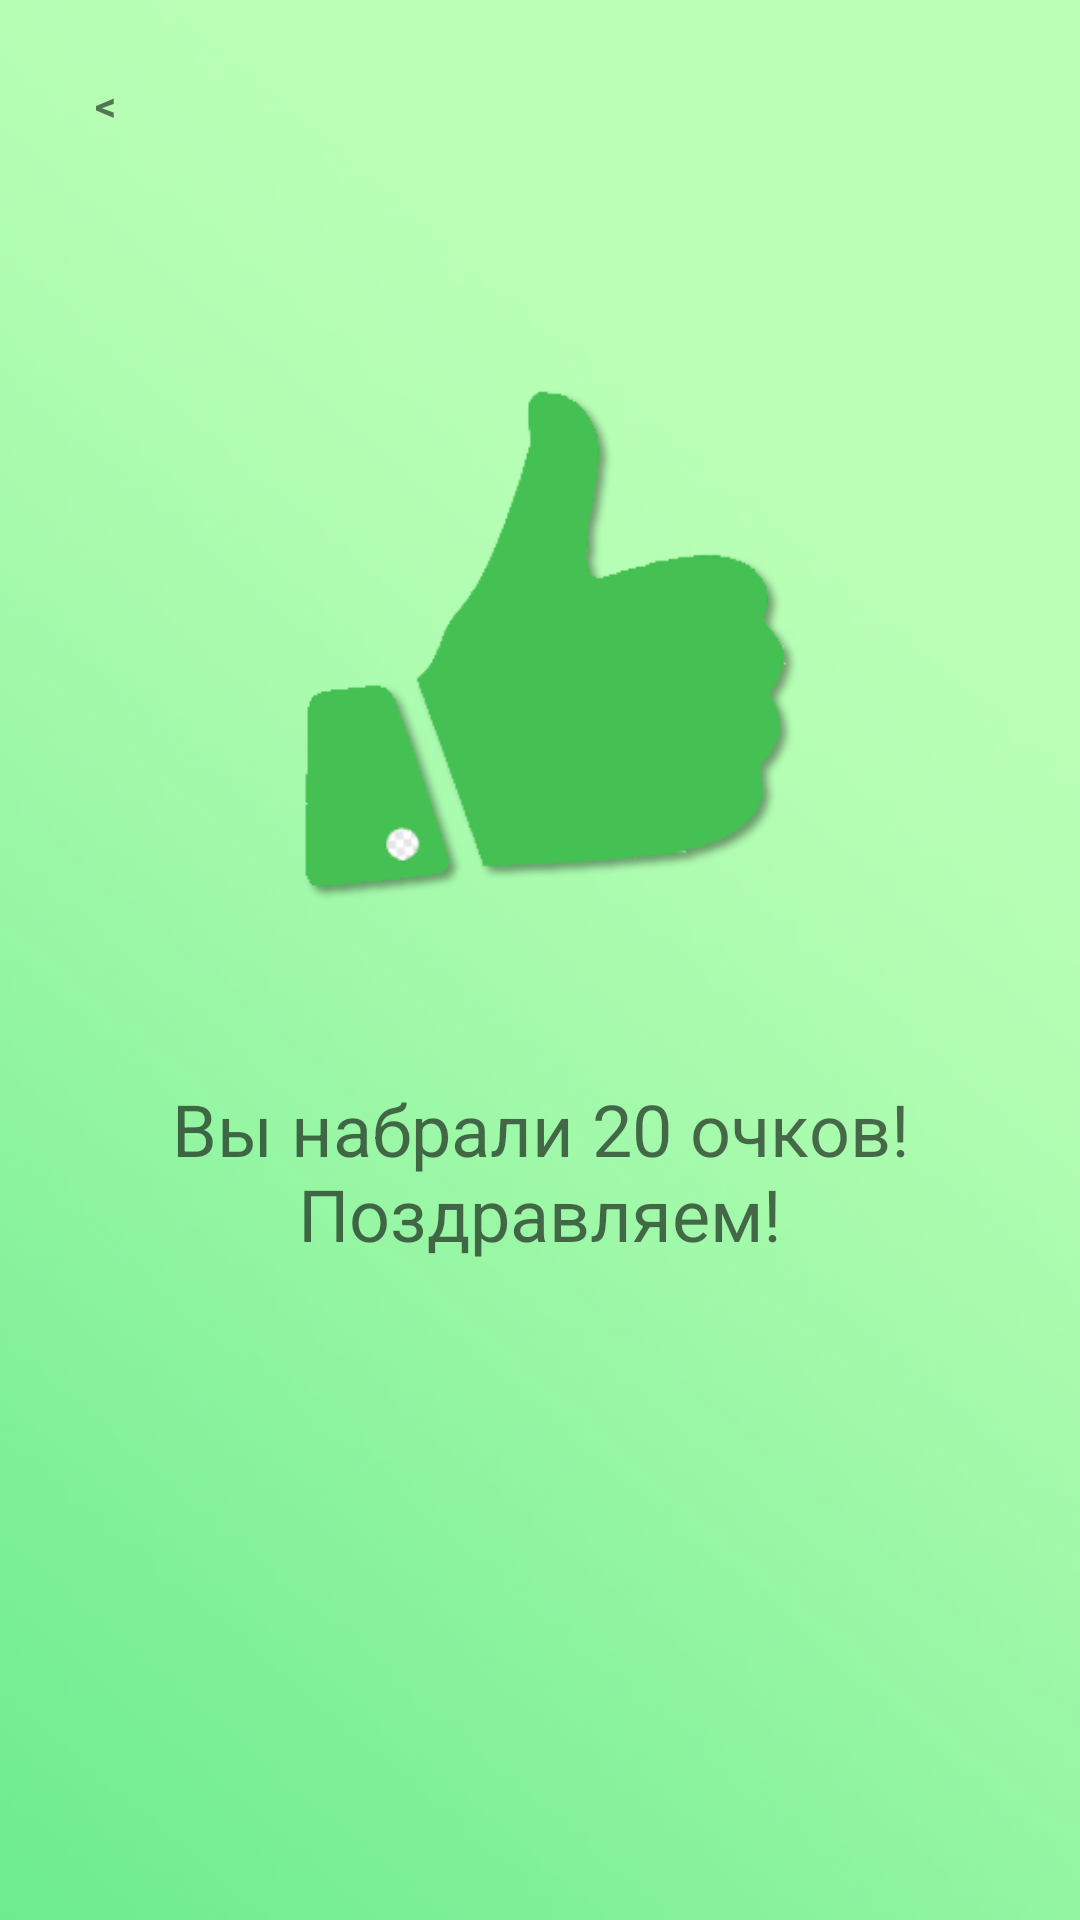

Layout XML and referenced resources for this Android screen:
<!-- AndroidManifest.xml: application theme Theme.LuckyEnglish -->
<!-- res/layout/endingdialog.xml -->
<?xml version="1.0" encoding="utf-8"?>
<LinearLayout xmlns:android="http://schemas.android.com/apk/res/android"
    android:orientation="vertical"
    android:layout_width="match_parent"
    android:layout_height="wrap_content"
    android:id="@+id/dialogfon"
    android:background="@drawable/preview_background"
    android:layout_gravity="center"
    android:scaleType="centerCrop"
    android:layout_margin="10dp">

    <LinearLayout
        android:layout_width="match_parent"
        android:layout_height="wrap_content"
        android:orientation="vertical"
        android:padding="20dp"
        android:gravity="center">
        <TextView
            android:layout_width="30dp"
            android:layout_height="30dp"
            android:id="@+id/btnback"
            android:text="&#60;"
            android:textStyle="bold"
            android:gravity="center"
            android:background="@drawable/button_stroke_black95_press_green"
            android:layout_gravity="start" />
        <ImageView
            android:layout_width="match_parent"
            android:layout_height="0dp"
            android:id="@+id/endimg"
            android:src="@drawable/end_img_1"
            android:layout_weight="60"
            android:layout_marginTop="10dp" />
        <TextView
            android:layout_width="wrap_content"
            android:layout_height="0dp"
            android:id="@+id/textdescriptionEnd"
            android:text="@string/category_description_end"
            android:layout_weight="30"
            android:textColor="@color/black95"
            android:textSize="24sp"
            android:gravity="center"/>

    </LinearLayout>

</LinearLayout>
<!-- resources referenced by this layout -->
<resources>
  <color name="black95">#95000000</color>
  <!-- drawable button_stroke_black95_press_green (drawable) -->
  <?xml version="1.0" encoding="utf-8"?>
  <selector xmlns:android="http://schemas.android.com/apk/res/android">
      <item android:state_pressed="false" android:drawable="@drawable/style_btn_stroke_black95"/>
      <item android:state_pressed="true" android:drawable="@drawable/style_btn_stroke_black95_press_green"/>
  </selector>
  <!-- drawable end_img_1: png bitmap (drawable, 13655 bytes) -->
  <!-- drawable preview_background: jpg bitmap (drawable, 18317 bytes) -->
  <string name="category_description_end">Вы набрали 20 очков!\nПоздравляем!</string>
  <style name="Theme.LuckyEnglish" parent="Theme.AppCompat.DayNight.NoActionBar">
          
          <item name="colorPrimary">@color/purple_500</item>
          <item name="colorOnPrimary">@color/white</item>
          
          <item name="colorSecondary">@color/teal_200</item>
          <item name="colorSecondaryVariant">@color/teal_700</item>
          <item name="colorOnSecondary">@color/black</item>
          
          <item name="android:statusBarColor" tools:targetApi="l">?attr/colorPrimaryVariant</item>
          
      </style>
  <color name="purple_500">#8BC34A</color>
  <color name="white">#FFFFFF</color>
  <color name="teal_200">#03DAC5</color>
  <color name="teal_700">#018786</color>
  <color name="black">#000000</color>
</resources>
